Run: headless pygame with SDL's dummy video driver; simulated clock (each Clock.tick advances the game by its frame time, no real sleeping); random seed 0; keys injected as events and as key.get_pressed() state; no mouse input; restart key R tapped at the start of phases 3 and 4.
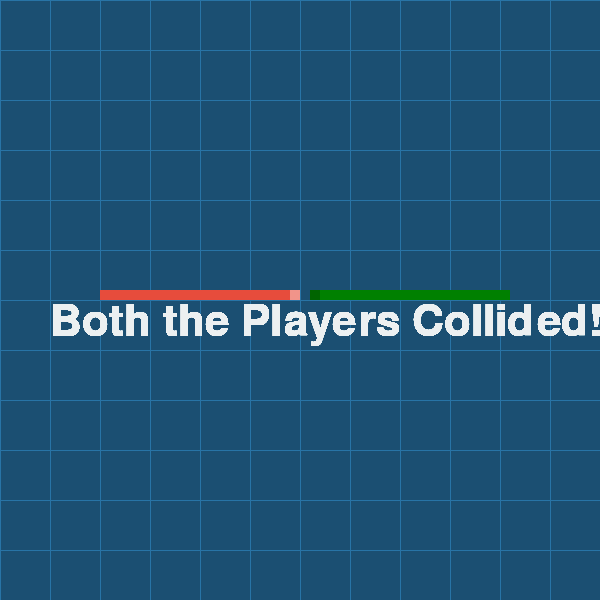
Frame 1 of 4 · flips 1–60 · no input
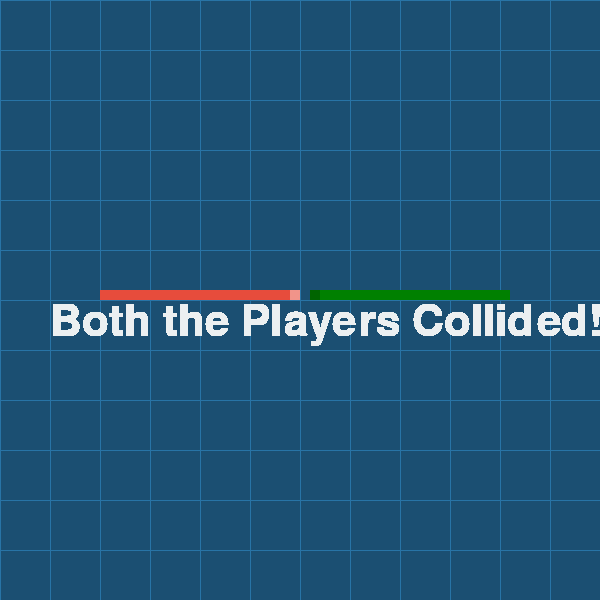
Frame 2 of 4 · flips 61–180 · tapped SPACE, RETURN · held RIGHT (→), D
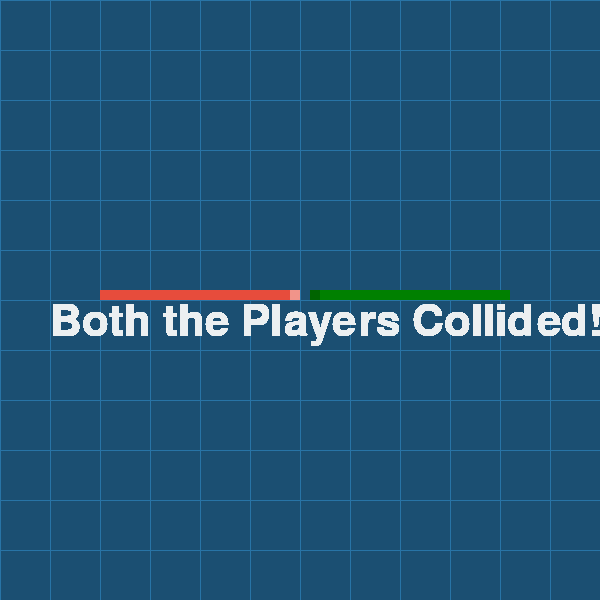
Frame 3 of 4 · flips 181–300 · tapped R · held DOWN (↓), S
Frame 4 of 4 · flips 301–420 · tapped R · held LEFT (←), A, UP (↑), W · screen unchanged from frame 3, image omitted

The pygame program that drew these frames:

import pygame
import sys

pygame.init()

width = 600
height = 600
display = pygame.display.set_mode((width, height))
pygame.display.set_caption("Tron Game")
clock = pygame.time.Clock()

background = (27, 79, 114)
white = (236, 240, 241)
green = (0,128,0)
darkGreen = (0,100,0)
red = (231, 76, 60)
darkRed = (241, 148, 138)
darkBlue = (40, 116, 166)

font = pygame.font.SysFont("Agency FB", 65)

w = 10

# Tron Bike Class
class tronBike:
    def __init__(self, number, color, darkColor, side):
        self.w = w
        self.h = w
        self.x = abs(side - 100)
        self.y = height/2 - self.h
        self.speed = 10
        self.color = color
        self.darkColor = darkColor
        self.history = [[self.x, self.y]]
        self.number = number
        self.length = 1

    # Draw / Show the Bike
    def draw(self):
        for i in range(len(self.history)):
            if i == self.length - 1:
                pygame.draw.rect(display, self.darkColor, (self.history[i][0], self.history[i][1], self.w, self.h))
            else:    
                pygame.draw.rect(display, self.color, (self.history[i][0], self.history[i][1], self.w, self.h))

    # Move the Bike
    def move(self, xdir, ydir):
        self.x += xdir*self.speed
        self.y += ydir*self.speed
        self.history.append([self.x, self.y])
        self.length += 1
        if self.x < 0 or self.x > width or self.y < 0 or self.y > height:
            gameOver(self.number)

    # Check if Bike Collides with Route
    def checkIfHit(self, opponent):
        if abs(opponent.history[opponent.length - 1][0] - self.history[self.length - 1][0]) < self.w and abs(opponent.history[opponent.length - 1][1] - self.history[self.length - 1][1]) < self.h:
            gameOver(0)
        for i in range(opponent.length):
            if abs(opponent.history[i][0] - self.history[self.length - 1][0]) < self.w and abs(opponent.history[i][1] - self.history[self.length - 1][1]) < self.h:
                gameOver(self.number)

        for i in range(len(self.history) - 1):
            if abs(self.history[i][0] - self.x) < self.w and abs(self.history[i][1] - self.y) < self.h and self.length > 2:
                gameOver(self.number)

def gameOver(number):
    while True:
        for event in pygame.event.get():
            if event.type == pygame.QUIT:
                close()
            if event.type == pygame.KEYDOWN:
                if event.key == pygame.K_q:
                    close()
                if event.key == pygame.K_r:
                    tron()
        if number == 0:
            text = font.render("Both the Players Collided!", True, white)
        else:
            text = font.render("Player %d Lost the Tron!" %(number), True, white)

        display.blit(text, (50, height/2))
        
        pygame.display.update()
        clock.tick(60)

def drawGrid():
    squares = 50
    for i in range(int(width/squares)):
        pygame.draw.line(display, darkBlue, (i*squares, 0), (i*squares, height))
        pygame.draw.line(display, darkBlue, (0, i*squares), (width, i*squares))

def close():
    pygame.quit()
    sys.exit()


def tron():
    loop = True

    bike1 = tronBike(1, red, darkRed, 0)
    bike2 = tronBike(2, green, darkGreen, width)

    x1 = 1
    y1 = 0
    x2 = -1
    y2 = 0
    
    while loop:
        for event in pygame.event.get():
            if event.type == pygame.QUIT:
                close()
            if event.type == pygame.KEYDOWN:
                if event.key == pygame.K_q:
                    close()
                if event.key == pygame.K_UP:
                    if not (x2 == 0 and y2 == 1):
                        x2 = 0
                        y2 = -1
                if event.key == pygame.K_DOWN:
                    if not (x2 == 0 and y2 == -1):
                        x2 = 0
                        y2 = 1
                if event.key == pygame.K_LEFT:
                    if not (x2 == 1 and y2 == 0):
                        x2 = -1
                        y2 = 0
                if event.key == pygame.K_RIGHT:
                    if not (x2 == -1 and y2 == 0):
                        x2 = 1
                        y2 = 0
                if event.key == pygame.K_w:
                    if not (x1 == 0 and y1 == 1):
                        x1 = 0
                        y1 = -1
                if event.key == pygame.K_s:
                    if not (x1 == 0 and y1 == -1):
                        x1 = 0
                        y1 = 1
                if event.key == pygame.K_a:
                    if not (x1 == 1 and y1 == 0):
                        x1 = -1
                        y1 = 0
                if event.key == pygame.K_d:
                    if not (x1 == -1 and y1 == 0):
                        x1 = 1
                        y1 = 0
                
            
        display.fill(background)
        drawGrid()
        bike1.draw()
        bike2.draw()

        bike1.move(x1, y1)
        bike2.move(x2, y2)

        bike1.checkIfHit(bike2)
        bike2.checkIfHit(bike1)
        
        pygame.display.update()
        clock.tick(10)

tron()
